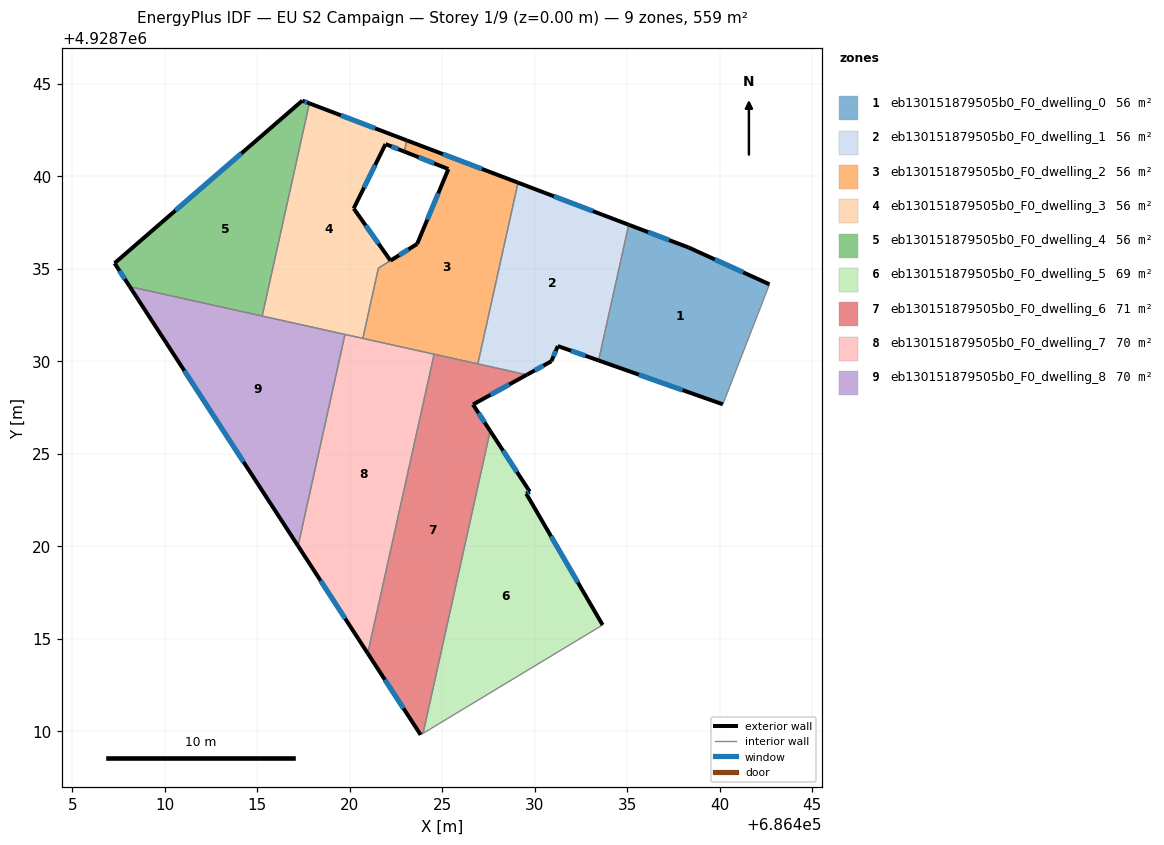
=== STOREY PLAN SPEC (per zone: floor XY polygon, exterior-wall plan segments, windows/doors) ===
zone 1: eb130151879505b0_F0_dwelling_0  (55.8 m²)
  floor: (686442.69, 4928734.17) (686440.18, 4928727.68) (686433.46, 4928730.05) (686435.09, 4928737.39) (686438.32, 4928736.16)
  exterior wall: (686433.46, 4928730.05) – (686440.18, 4928727.68)  [7.1 m]
    window: (686435.64, 4928729.28) – (686438.00, 4928728.45)  [2.6 m²]
  exterior wall: (686438.32, 4928736.16) – (686435.09, 4928737.39)  [3.5 m]
    window: (686437.28, 4928736.56) – (686436.14, 4928736.99)  [1.3 m²]
  exterior wall: (686442.69, 4928734.17) – (686438.32, 4928736.16)  [4.8 m]
    window: (686441.28, 4928734.81) – (686439.74, 4928735.51)  [1.8 m²]
  interior walls: 2
zone 2: eb130151879505b0_F0_dwelling_1  (55.9 m²)
  floor: (686435.09, 4928737.39) (686433.46, 4928730.05) (686431.26, 4928730.83) (686430.91, 4928730.01) (686429.58, 4928729.27) (686426.93, 4928729.86) (686429.10, 4928739.66)
  exterior wall: (686435.09, 4928737.39) – (686429.10, 4928739.66)  [6.4 m]
    window: (686433.15, 4928738.12) – (686431.04, 4928738.93)  [2.4 m²]
  exterior wall: (686431.26, 4928730.83) – (686433.46, 4928730.05)  [2.3 m]
    window: (686431.97, 4928730.57) – (686432.74, 4928730.30)  [0.9 m²]
  exterior wall: (686430.91, 4928730.01) – (686431.26, 4928730.83)  [0.9 m]
    window: (686431.02, 4928730.27) – (686431.14, 4928730.56)  [0.3 m²]
  exterior wall: (686429.58, 4928729.27) – (686430.91, 4928730.01)  [1.5 m]
    window: (686430.01, 4928729.51) – (686430.47, 4928729.77)  [0.6 m²]
  interior walls: 4
zone 3: eb130151879505b0_F0_dwelling_2  (55.6 m²)
  floor: (686429.10, 4928739.66) (686426.93, 4928729.86) (686420.71, 4928731.24) (686421.55, 4928735.03) (686423.65, 4928736.35) (686425.33, 4928740.40) (686422.95, 4928741.34) (686423.09, 4928741.95)
  exterior wall: (686425.33, 4928740.40) – (686423.65, 4928736.35)  [4.4 m]
    window: (686424.79, 4928739.08) – (686424.19, 4928737.66)  [1.6 m²]
  exterior wall: (686422.95, 4928741.34) – (686425.33, 4928740.40)  [2.6 m]
    window: (686423.72, 4928741.04) – (686424.56, 4928740.70)  [1.0 m²]
  exterior wall: (686429.10, 4928739.66) – (686423.09, 4928741.95)  [6.4 m]
    window: (686427.15, 4928740.40) – (686425.04, 4928741.21)  [2.4 m²]
  exterior wall: (686423.65, 4928736.35) – (686422.20, 4928735.45)  [1.7 m]
    window: (686423.18, 4928736.06) – (686422.67, 4928735.74)  [0.6 m²]
  interior walls: 6
zone 4: eb130151879505b0_F0_dwelling_3  (56.1 m²)
  floor: (686423.09, 4928741.95) (686422.95, 4928741.34) (686421.94, 4928741.75) (686420.22, 4928738.27) (686422.20, 4928735.45) (686421.55, 4928735.04) (686420.71, 4928731.24) (686415.27, 4928732.45) (686417.82, 4928743.95)
  exterior wall: (686423.09, 4928741.95) – (686417.82, 4928743.95)  [5.6 m]
    window: (686421.38, 4928742.60) – (686419.53, 4928743.30)  [2.1 m²]
  exterior wall: (686421.94, 4928741.75) – (686422.95, 4928741.34)  [1.1 m]
    window: (686422.27, 4928741.62) – (686422.62, 4928741.47)  [0.4 m²]
  exterior wall: (686420.22, 4928738.27) – (686421.94, 4928741.75)  [3.9 m]
    window: (686420.77, 4928739.40) – (686421.38, 4928740.62)  [1.4 m²]
  exterior wall: (686422.20, 4928735.45) – (686420.22, 4928738.27)  [3.5 m]
    window: (686421.56, 4928736.36) – (686420.86, 4928737.35)  [1.3 m²]
  interior walls: 6
zone 5: eb130151879505b0_F0_dwelling_4  (55.8 m²)
  floor: (686417.82, 4928743.95) (686415.27, 4928732.45) (686408.11, 4928734.04) (686407.29, 4928735.31) (686417.44, 4928744.10)
  exterior wall: (686417.82, 4928743.95) – (686417.44, 4928744.10)  [0.4 m]
    window: (686417.70, 4928744.00) – (686417.56, 4928744.05)  [0.2 m²]
  exterior wall: (686407.29, 4928735.31) – (686408.11, 4928734.04)  [1.5 m]
    window: (686407.55, 4928734.90) – (686407.84, 4928734.45)  [0.6 m²]
  exterior wall: (686417.44, 4928744.10) – (686407.29, 4928735.31)  [13.4 m]
    window: (686414.15, 4928741.25) – (686410.58, 4928738.16)  [5.0 m²]
  interior walls: 2
zone 6: eb130151879505b0_F0_dwelling_5  (69.1 m²)
  floor: (686429.73, 4928722.96) (686429.55, 4928722.85) (686433.68, 4928715.75) (686423.97, 4928709.89) (686427.60, 4928726.24)
  exterior wall: (686429.73, 4928722.96) – (686427.60, 4928726.24)  [3.9 m]
    window: (686429.04, 4928724.02) – (686428.29, 4928725.18)  [1.5 m²]
  exterior wall: (686429.55, 4928722.85) – (686429.73, 4928722.96)  [0.2 m]
    window: (686429.61, 4928722.88) – (686429.67, 4928722.92)  [0.1 m²]
  exterior wall: (686433.68, 4928715.75) – (686429.55, 4928722.85)  [8.2 m]
    window: (686432.34, 4928718.05) – (686430.88, 4928720.55)  [3.0 m²]
  interior walls: 2
zone 7: eb130151879505b0_F0_dwelling_6  (70.5 m²)
  floor: (686429.58, 4928729.27) (686426.67, 4928727.67) (686427.60, 4928726.24) (686423.97, 4928709.89) (686423.83, 4928709.81) (686420.97, 4928714.21) (686424.56, 4928730.39)
  exterior wall: (686426.67, 4928727.67) – (686429.58, 4928729.27)  [3.3 m]
    window: (686427.61, 4928728.19) – (686428.63, 4928728.75)  [1.2 m²]
  exterior wall: (686427.60, 4928726.24) – (686426.67, 4928727.67)  [1.7 m]
    window: (686427.29, 4928726.70) – (686426.97, 4928727.20)  [0.6 m²]
  exterior wall: (686420.97, 4928714.21) – (686423.83, 4928709.81)  [5.3 m]
    window: (686421.90, 4928712.79) – (686422.91, 4928711.24)  [1.9 m²]
  interior walls: 6
zone 8: eb130151879505b0_F0_dwelling_7  (69.8 m²)
  floor: (686424.56, 4928730.39) (686420.97, 4928714.21) (686417.21, 4928720.02) (686419.74, 4928731.46)
  exterior wall: (686417.21, 4928720.02) – (686420.97, 4928714.21)  [6.9 m]
    window: (686418.43, 4928718.14) – (686419.75, 4928716.10)  [2.6 m²]
  interior walls: 4
zone 9: eb130151879505b0_F0_dwelling_8  (69.8 m²)
  floor: (686419.74, 4928731.46) (686417.21, 4928720.02) (686408.11, 4928734.04)
  exterior wall: (686408.11, 4928734.04) – (686417.21, 4928720.02)  [16.7 m]
    window: (686411.06, 4928729.50) – (686414.26, 4928724.57)  [6.2 m²]
  interior walls: 3

=== DERIVED (storey summary) ===
Building: EU S2 Campaign
Storey: 1 of 9  (floor level z = 0.00 m)
Storey gross floor area: 558.5 m²
Zones on this storey: 9
  - eb130151879505b0_F0_dwelling_0: floor 55.8 m²; exterior wall 15.4 m (46.2 m²); 3 window(s) 5.7 m²; WWR 12.4%
  - eb130151879505b0_F0_dwelling_1: floor 55.9 m²; exterior wall 11.2 m (33.5 m²); 4 window(s) 4.1 m²; WWR 12.4%
  - eb130151879505b0_F0_dwelling_2: floor 55.6 m²; exterior wall 15.1 m (45.3 m²); 4 window(s) 5.6 m²; WWR 12.4%
  - eb130151879505b0_F0_dwelling_3: floor 56.1 m²; exterior wall 14.1 m (42.2 m²); 4 window(s) 5.2 m²; WWR 12.4%
  - eb130151879505b0_F0_dwelling_4: floor 55.8 m²; exterior wall 15.3 m (46.0 m²); 3 window(s) 5.7 m²; WWR 12.4%
  - eb130151879505b0_F0_dwelling_5: floor 69.1 m²; exterior wall 12.4 m (37.1 m²); 3 window(s) 4.6 m²; WWR 12.4%
  - eb130151879505b0_F0_dwelling_6: floor 70.5 m²; exterior wall 10.3 m (30.8 m²); 3 window(s) 3.8 m²; WWR 12.4%
  - eb130151879505b0_F0_dwelling_7: floor 69.8 m²; exterior wall 6.9 m (20.8 m²); 1 window(s) 2.6 m²; WWR 12.4%
  - eb130151879505b0_F0_dwelling_8: floor 69.8 m²; exterior wall 16.7 m (50.1 m²); 1 window(s) 6.2 m²; WWR 12.4%
Zone adjacency (shared interzone walls):
  - eb130151879505b0_F0_dwelling_0 ↔ eb130151879505b0_F0_dwelling_1
  - eb130151879505b0_F0_dwelling_1 ↔ eb130151879505b0_F0_dwelling_2
  - eb130151879505b0_F0_dwelling_1 ↔ eb130151879505b0_F0_dwelling_6
  - eb130151879505b0_F0_dwelling_2 ↔ eb130151879505b0_F0_dwelling_3
  - eb130151879505b0_F0_dwelling_2 ↔ eb130151879505b0_F0_dwelling_6
  - eb130151879505b0_F0_dwelling_2 ↔ eb130151879505b0_F0_dwelling_7
  - eb130151879505b0_F0_dwelling_3 ↔ eb130151879505b0_F0_dwelling_4
  - eb130151879505b0_F0_dwelling_3 ↔ eb130151879505b0_F0_dwelling_7
  - eb130151879505b0_F0_dwelling_3 ↔ eb130151879505b0_F0_dwelling_8
  - eb130151879505b0_F0_dwelling_4 ↔ eb130151879505b0_F0_dwelling_8
  - eb130151879505b0_F0_dwelling_5 ↔ eb130151879505b0_F0_dwelling_6
  - eb130151879505b0_F0_dwelling_6 ↔ eb130151879505b0_F0_dwelling_7
  - eb130151879505b0_F0_dwelling_7 ↔ eb130151879505b0_F0_dwelling_8